Image classification data set "processed_esp32cam" (Buddhadeb-ss/TinyCV-ESP32-CAM on GitHub). Class labels (6): background, cream container, earbuds case, glue stick, microcontroller board, mouse.

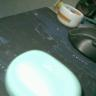
Label: earbuds case

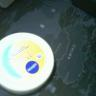
Label: cream container

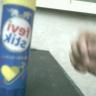
Label: glue stick

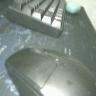
Label: mouse

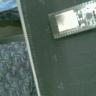
Label: microcontroller board

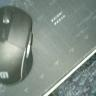
Label: mouse
